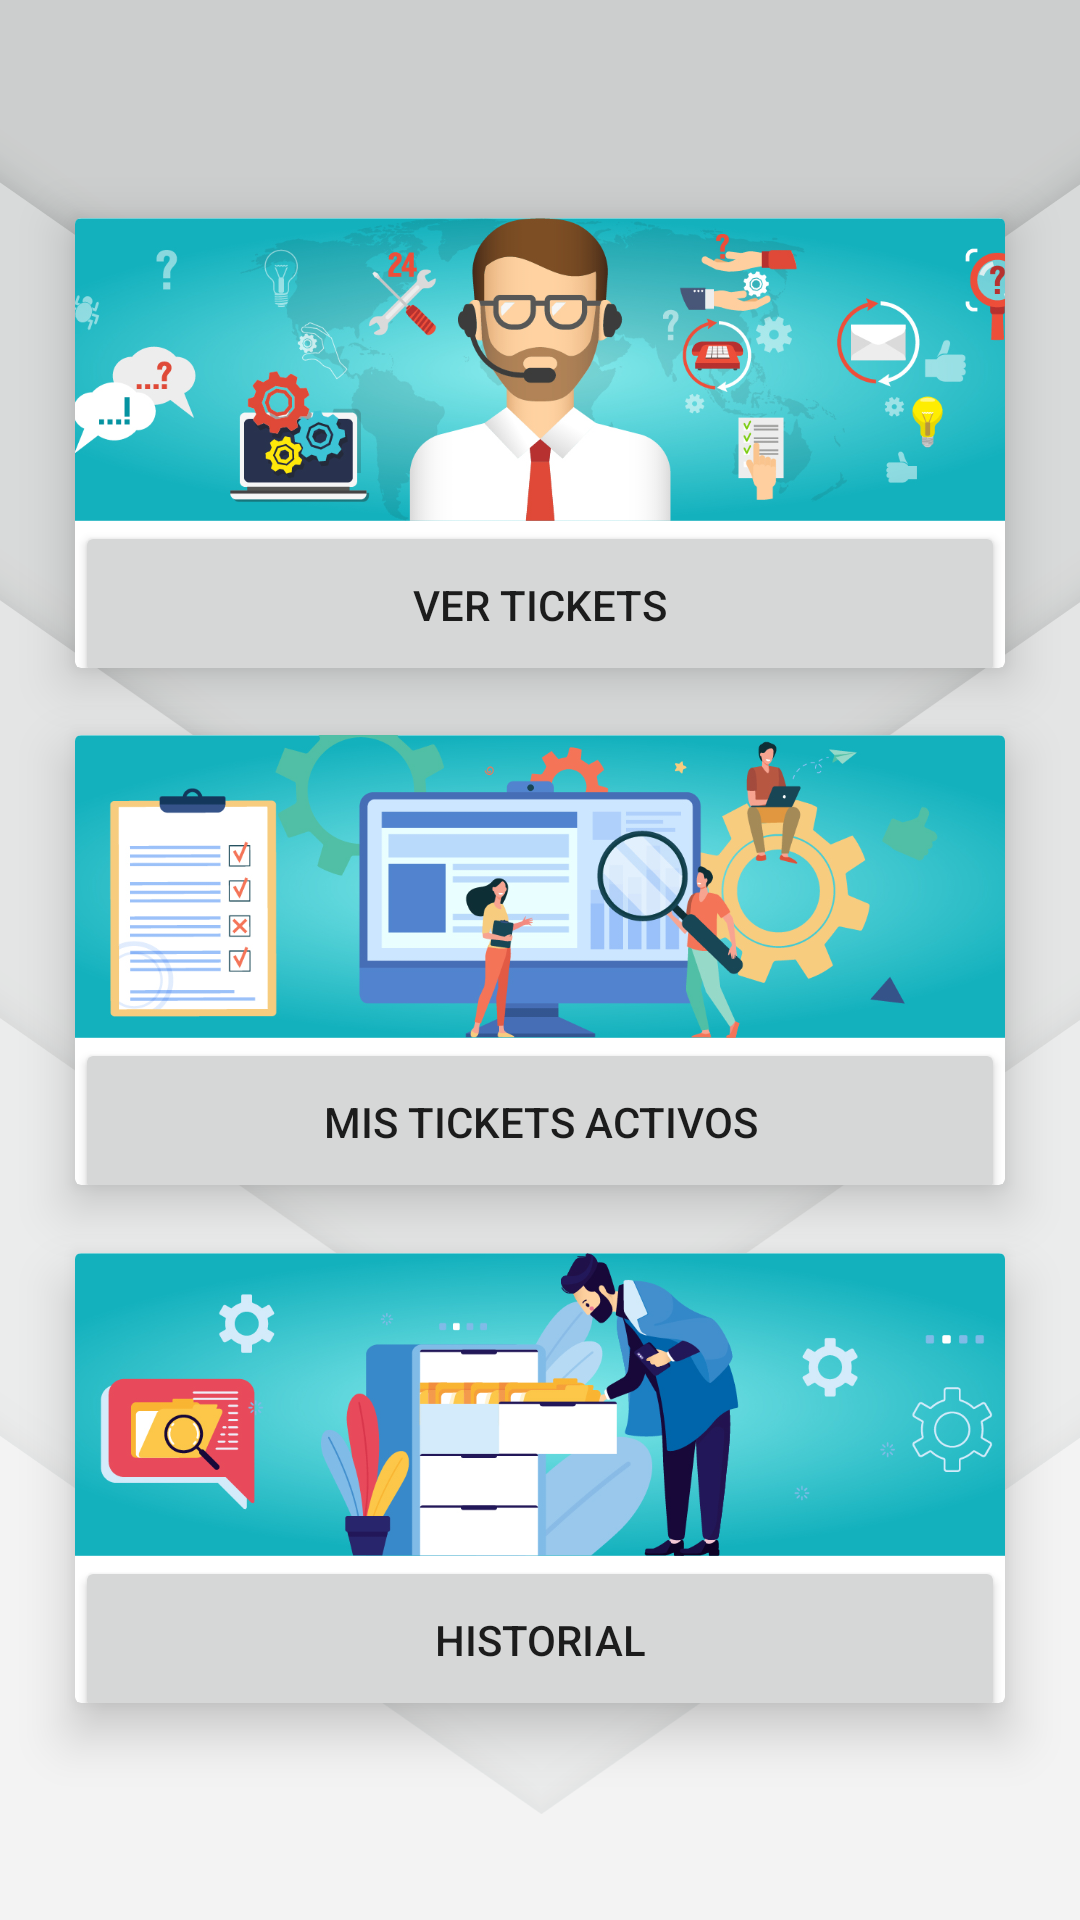

Write the Android layout XML for this screen, with the resource values it uses.
<!-- AndroidManifest.xml: application theme Theme.PowerIt.NoActionBar -->
<!-- res/layout/activity_inicio__socio.xml -->
<?xml version="1.0" encoding="utf-8"?>
<androidx.constraintlayout.widget.ConstraintLayout xmlns:android="http://schemas.android.com/apk/res/android"
    xmlns:app="http://schemas.android.com/apk/res-auto"
    xmlns:tools="http://schemas.android.com/tools"
    android:layout_width="match_parent"
    android:layout_height="match_parent"
    android:background="@drawable/fondo_login">

    <androidx.cardview.widget.CardView
        android:id="@+id/cv_crear_ticket"
        android:layout_width="match_parent"
        android:layout_height="150dp"
        android:layout_marginStart="25dp"
        android:layout_marginLeft="25dp"
        android:layout_marginTop="50dp"
        android:layout_marginEnd="25dp"
        android:layout_marginRight="25dp"
        app:cardElevation="10dp"
        app:layout_constraintBottom_toTopOf="@+id/cv_seguimiento"
        app:layout_constraintEnd_toEndOf="parent"
        app:layout_constraintStart_toStartOf="parent"
        app:layout_constraintTop_toTopOf="parent">


        <LinearLayout
            android:layout_width="match_parent"
            android:layout_height="match_parent"
            android:orientation="vertical">

            <ImageView
                android:id="@+id/imageView"
                android:layout_width="match_parent"
                android:layout_height="101dp"
                android:scaleType="centerCrop"
                app:srcCompat="@drawable/fondo_btn_1" />

            <Button
                android:id="@+id/btn_ver_ticket"
                android:layout_width="match_parent"
                android:layout_height="56dp"
                android:layout_gravity="center"
                android:text="@string/ver_tickets"
                app:cornerRadius="0dp" />

        </LinearLayout>
    </androidx.cardview.widget.CardView>

    <androidx.cardview.widget.CardView
        android:id="@+id/cv_seguimiento"
        android:layout_width="match_parent"
        android:layout_height="150dp"
        android:layout_marginStart="25dp"
        android:layout_marginLeft="25dp"
        android:layout_marginEnd="25dp"
        android:layout_marginRight="25dp"
        app:cardElevation="10dp"
        app:layout_constraintBottom_toTopOf="@+id/cv_historial"
        app:layout_constraintEnd_toEndOf="parent"
        app:layout_constraintStart_toStartOf="parent"
        app:layout_constraintTop_toBottomOf="@+id/cv_crear_ticket">


        <LinearLayout
            android:layout_width="match_parent"
            android:layout_height="match_parent"
            android:orientation="vertical">

            <ImageView
                android:id="@+id/imageView5"
                android:layout_width="match_parent"
                android:layout_height="101dp"
                android:scaleType="centerCrop"
                app:srcCompat="@drawable/fondo_btn_2" />

            <Button
                android:id="@+id/btnTicketsActivos"
                android:layout_width="match_parent"
                android:layout_height="56dp"
                android:layout_gravity="center"
                android:text="@string/mis_tickets"
                app:cornerRadius="0dp" />

        </LinearLayout>
    </androidx.cardview.widget.CardView>

    <androidx.cardview.widget.CardView
        android:id="@+id/cv_historial"
        android:layout_width="match_parent"
        android:layout_height="150dp"
        android:layout_marginStart="25dp"
        android:layout_marginLeft="25dp"
        android:layout_marginEnd="25dp"
        android:layout_marginRight="25dp"
        android:layout_marginBottom="50dp"
        app:cardElevation="10dp"
        app:layout_constraintBottom_toBottomOf="parent"
        app:layout_constraintEnd_toEndOf="parent"
        app:layout_constraintStart_toStartOf="parent"
        app:layout_constraintTop_toBottomOf="@+id/cv_seguimiento">


        <LinearLayout
            android:layout_width="match_parent"
            android:layout_height="match_parent"
            android:orientation="vertical">

            <ImageView
                android:id="@+id/imageView6"
                android:layout_width="match_parent"
                android:layout_height="101dp"
                android:scaleType="centerCrop"
                app:srcCompat="@drawable/fondo_btn_3" />

            <Button
                android:id="@+id/btn_historialS"
                android:layout_width="match_parent"
                android:layout_height="56dp"
                android:layout_gravity="center"
                android:text="@string/historial"
                app:cornerRadius="0dp" />

        </LinearLayout>
    </androidx.cardview.widget.CardView>

</androidx.constraintlayout.widget.ConstraintLayout>
<!-- resources referenced by this layout -->
<resources>
  <!-- drawable fondo_btn_1: jpg bitmap (drawable, 302888 bytes) -->
  <!-- drawable fondo_btn_2: jpg bitmap (drawable, 229382 bytes) -->
  <!-- drawable fondo_btn_3: jpg bitmap (drawable, 200848 bytes) -->
  <!-- drawable fondo_login: png bitmap (drawable, 67696 bytes) -->
  <string name="historial">Historial</string>
  <string name="mis_tickets">Mis tickets activos</string>
  <string name="ver_tickets">Ver tickets</string>
  <style name="Theme.PowerIt.NoActionBar">
          <item name="windowActionBar">false</item>
          <item name="windowNoTitle">true</item>
      </style>
</resources>
